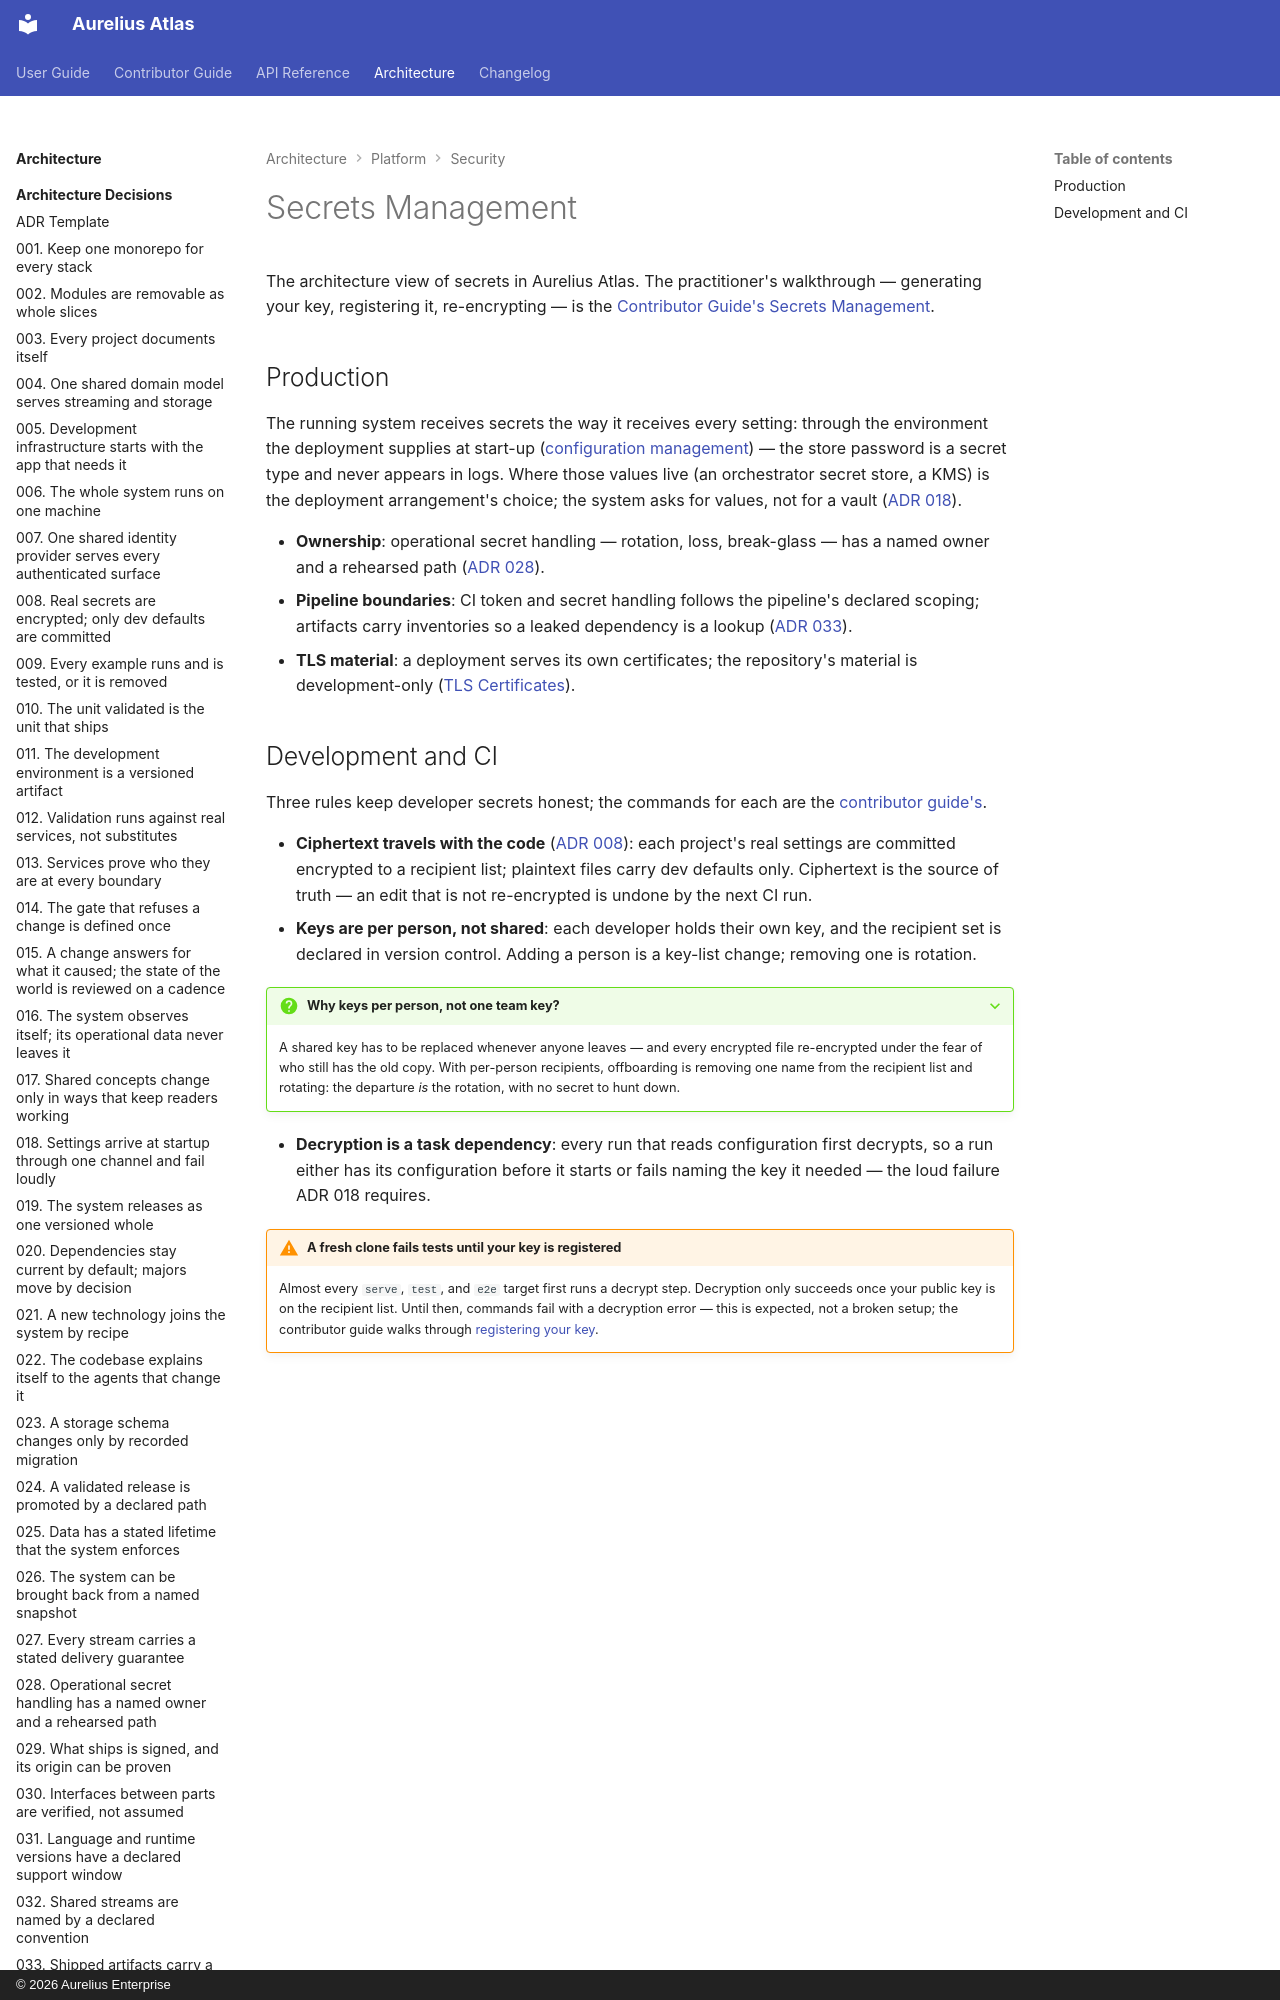

repository: aureliusenterprise/aurelius-atlas · page: architecture/platform/security/secrets-management/index.html · generator: mkdocs · copyright: © 2026 Aurelius Enterprise

# Secrets Management

The architecture view of secrets in Aurelius Atlas. The practitioner's walkthrough — generating your
key, registering it, re-encrypting — is the
[Contributor Guide's Secrets Management](../../../contributor-guide/secrets-management.md).
